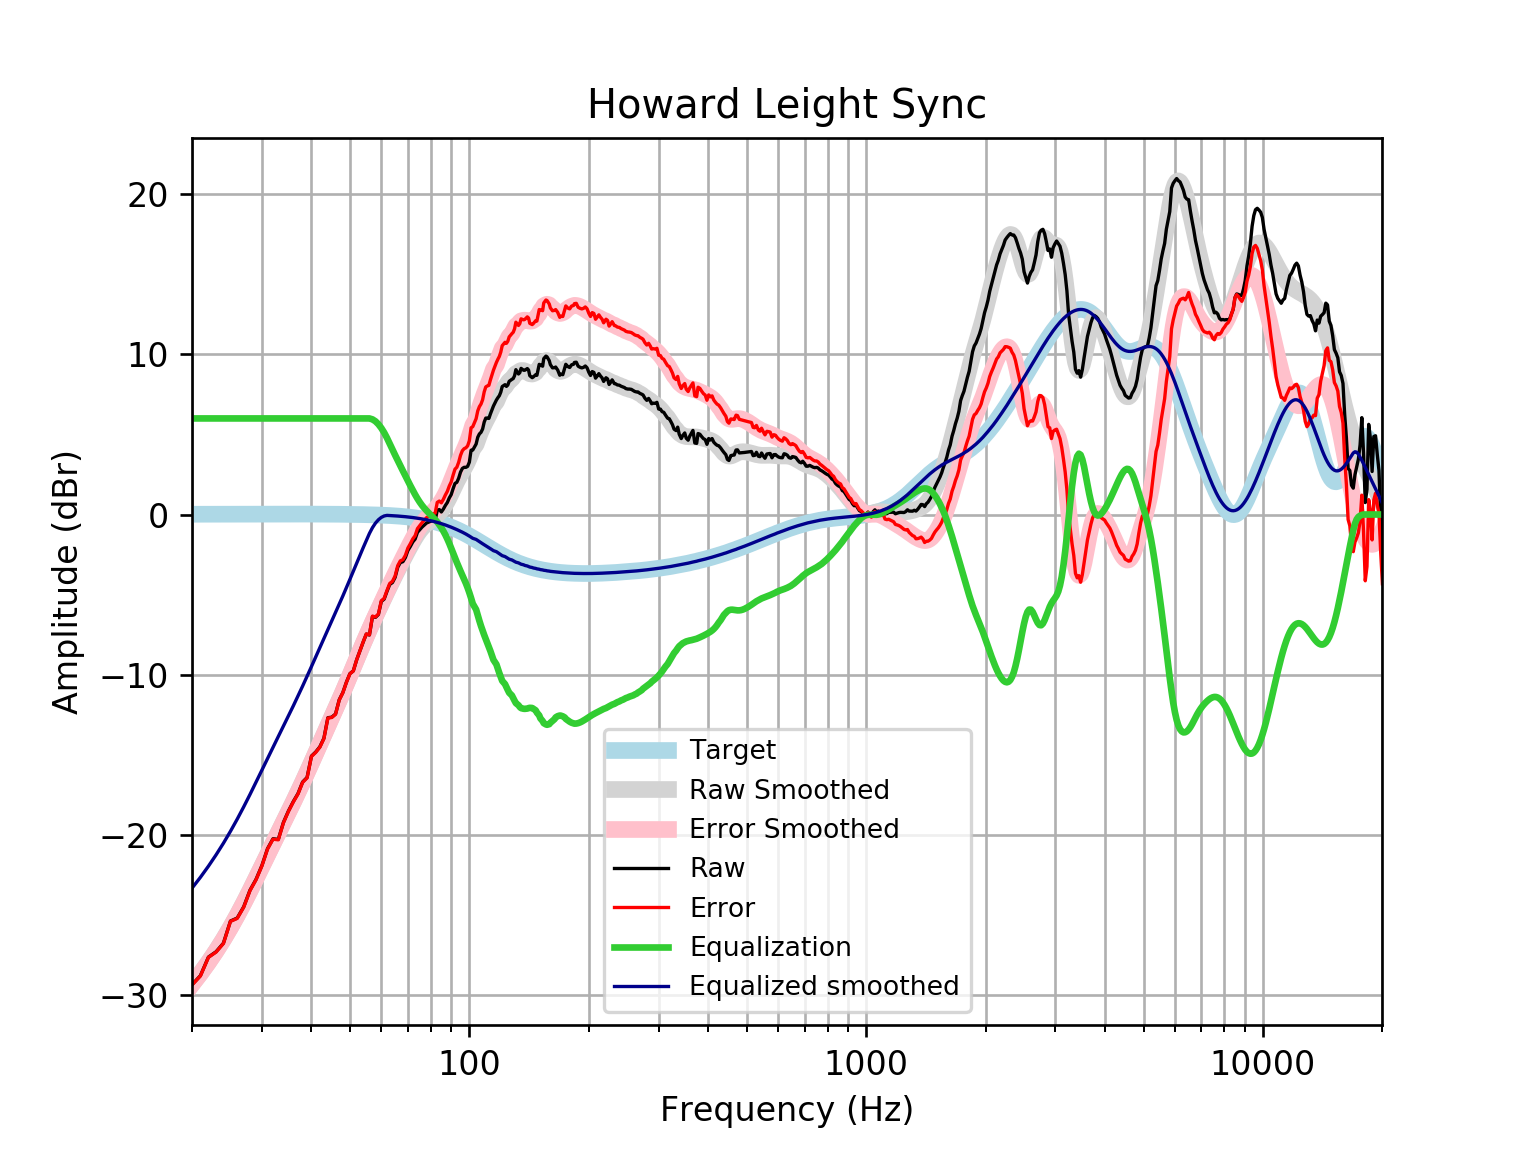

The file beside this chart, header and first rows:
frequency, raw, error, smoothed, error_smoothed, equalization, equalized_raw, equalized_smoothed, target
20, -29.37, -29.38, -29.34, -29.35, 6, -23.37, -23.34, 0.01648
21, -28.8, -28.82, -28.66, -28.68, 6.0, -22.8, -22.66, 0.01765
22, -27.64, -27.66, -27.96, -27.98, 6.0, -21.64, -21.96, 0.01876
23, -27.31, -27.33, -27.25, -27.27, 6, -21.31, -21.25, 0.01983
24, -26.77, -26.79, -26.53, -26.55, 6, -20.77, -20.53, 0.02084
25, -25.39, -25.41, -25.79, -25.81, 6, -19.39, -19.79, 0.02179
26, -25.2, -25.23, -25.03, -25.05, 6.0, -19.2, -19.03, 0.02269
27, -24.5, -24.52, -24.26, -24.28, 6.0, -18.5, -18.26, 0.02353
28, -23.47, -23.49, -23.48, -23.51, 6.0, -17.47, -17.48, 0.02431
29, -22.79, -22.81, -22.72, -22.74, 6, -16.79, -16.72, 0.02502
30, -21.93, -21.95, -21.97, -21.99, 6.0, -15.93, -15.97, 0.02566
31, -20.87, -20.9, -21.24, -21.27, 6, -14.87, -15.24, 0.02622
32, -20.25, -20.28, -20.54, -20.57, 6, -14.25, -14.54, 0.02668
33, -20.29, -20.32, -19.87, -19.89, 6.0, -14.29, -13.87, 0.02704
34, -19.23, -19.25, -19.21, -19.24, 6, -13.23, -13.21, 0.02728
35, -18.52, -18.54, -18.58, -18.61, 6, -12.52, -12.58, 0.0274
36, -17.93, -17.96, -17.95, -17.98, 6, -11.93, -11.95, 0.02739
37, -17.43, -17.45, -17.33, -17.36, 6.0, -11.43, -11.33, 0.02723
38, -16.71, -16.73, -16.72, -16.74, 6, -10.71, -10.72, 0.02692
39, -16.42, -16.45, -16.1, -16.13, 6.0, -10.42, -10.1, 0.02644
40, -15.09, -15.11, -15.5, -15.52, 6, -9.087, -9.497, 0.02579
41, -14.83, -14.86, -14.9, -14.93, 6, -8.834, -8.901, 0.02496
42, -14.51, -14.53, -14.32, -14.34, 6, -8.507, -8.318, 0.02393
43, -13.97, -13.99, -13.75, -13.77, 6.0, -7.972, -7.751, 0.02272
44, -12.69, -12.71, -13.2, -13.22, 6.0, -6.692, -7.198, 0.0213
45, -12.66, -12.68, -12.66, -12.68, 6, -6.659, -6.658, 0.01967
46, -12.46, -12.48, -12.13, -12.15, 6, -6.459, -6.128, 0.01783
47, -11.57, -11.59, -11.6, -11.62, 6.0, -5.57, -5.604, 0.01577
48, -11.12, -11.13, -11.08, -11.1, 6.0, -5.116, -5.084, 0.01347
49, -10.47, -10.48, -10.57, -10.58, 6, -4.472, -4.566, 0.01094
50, -9.94, -9.949, -10.05, -10.06, 6, -3.94, -4.051, 0.008144
51, -9.765, -9.77, -9.542, -9.547, 6, -3.765, -3.542, 0.00508
52, -9.073, -9.075, -9.04, -9.042, 6, -3.073, -3.04, 0.001724
53, -8.514, -8.512, -8.55, -8.548, 6, -2.514, -2.55, -0.001946
54, -7.967, -7.961, -8.076, -8.07, 6, -1.967, -2.076, -0.005958
55, -7.468, -7.457, -7.62, -7.61, 6, -1.468, -1.62, -0.01034
56, -7.525, -7.51, -7.182, -7.167, 6, -1.525, -1.182, -0.01514
57, -6.368, -6.348, -6.761, -6.741, 5.942, -0.4262, -0.8192, -0.02038
58, -6.423, -6.397, -6.356, -6.33, 5.82, -0.6031, -0.536, -0.02611
59, -6.243, -6.211, -5.963, -5.931, 5.637, -0.6064, -0.3262, -0.03238
60, -5.426, -5.386, -5.58, -5.541, 5.4, -0.02614, -0.1802, -0.03925
61, -5.283, -5.236, -5.205, -5.158, 5.114, -0.1683, -0.09065, -0.04675
62, -4.8, -4.745, -4.838, -4.783, 4.783, -0.01712, -0.05494, -0.05496
63, -4.37, -4.306, -4.48, -4.416, 4.416, 0.04586, -0.06392, -0.06393
64, -4.248, -4.175, -4.132, -4.058, 4.058, -0.1904, -0.07372, -0.07373
65, -3.924, -3.839, -3.795, -3.71, 3.71, -0.2135, -0.0844, -0.08441
66, -3.29, -3.194, -3.469, -3.373, 3.373, 0.08249, -0.09604, -0.09603
67, -3.001, -2.893, -3.154, -3.045, 3.045, 0.04378, -0.1087, -0.1087
68, -2.947, -2.825, -2.848, -2.725, 2.725, -0.2223, -0.1224, -0.1224
69, -2.683, -2.546, -2.549, -2.412, 2.412, -0.2716, -0.1372, -0.1372
70, -2.247, -2.093, -2.258, -2.105, 2.105, -0.1419, -0.1533, -0.1533
71, -1.997, -1.827, -1.976, -1.805, 1.805, -0.1921, -0.1706, -0.1706
72, -1.715, -1.526, -1.706, -1.517, 1.517, -0.1984, -0.1892, -0.1892
73, -1.534, -1.325, -1.454, -1.245, 1.245, -0.2892, -0.2092, -0.2092
74, -1.112, -0.8811, -1.225, -0.9944, 0.9944, -0.1173, -0.2306, -0.2305
75, -0.9479, -0.6945, -1.022, -0.769, 0.769, -0.179, -0.2535, -0.2534
76, -0.7858, -0.508, -0.8481, -0.5703, 0.5703, -0.2155, -0.2778, -0.2778
77, -0.6556, -0.352, -0.7002, -0.3964, 0.3964, -0.2592, -0.3037, -0.3037
78, -0.5308, -0.1996, -0.5737, -0.2425, 0.2425, -0.2883, -0.3312, -0.3312
79, -0.4768, -0.1165, -0.462, -0.1016, 0.1016, -0.3752, -0.3604, -0.3603
... 553 more rows
